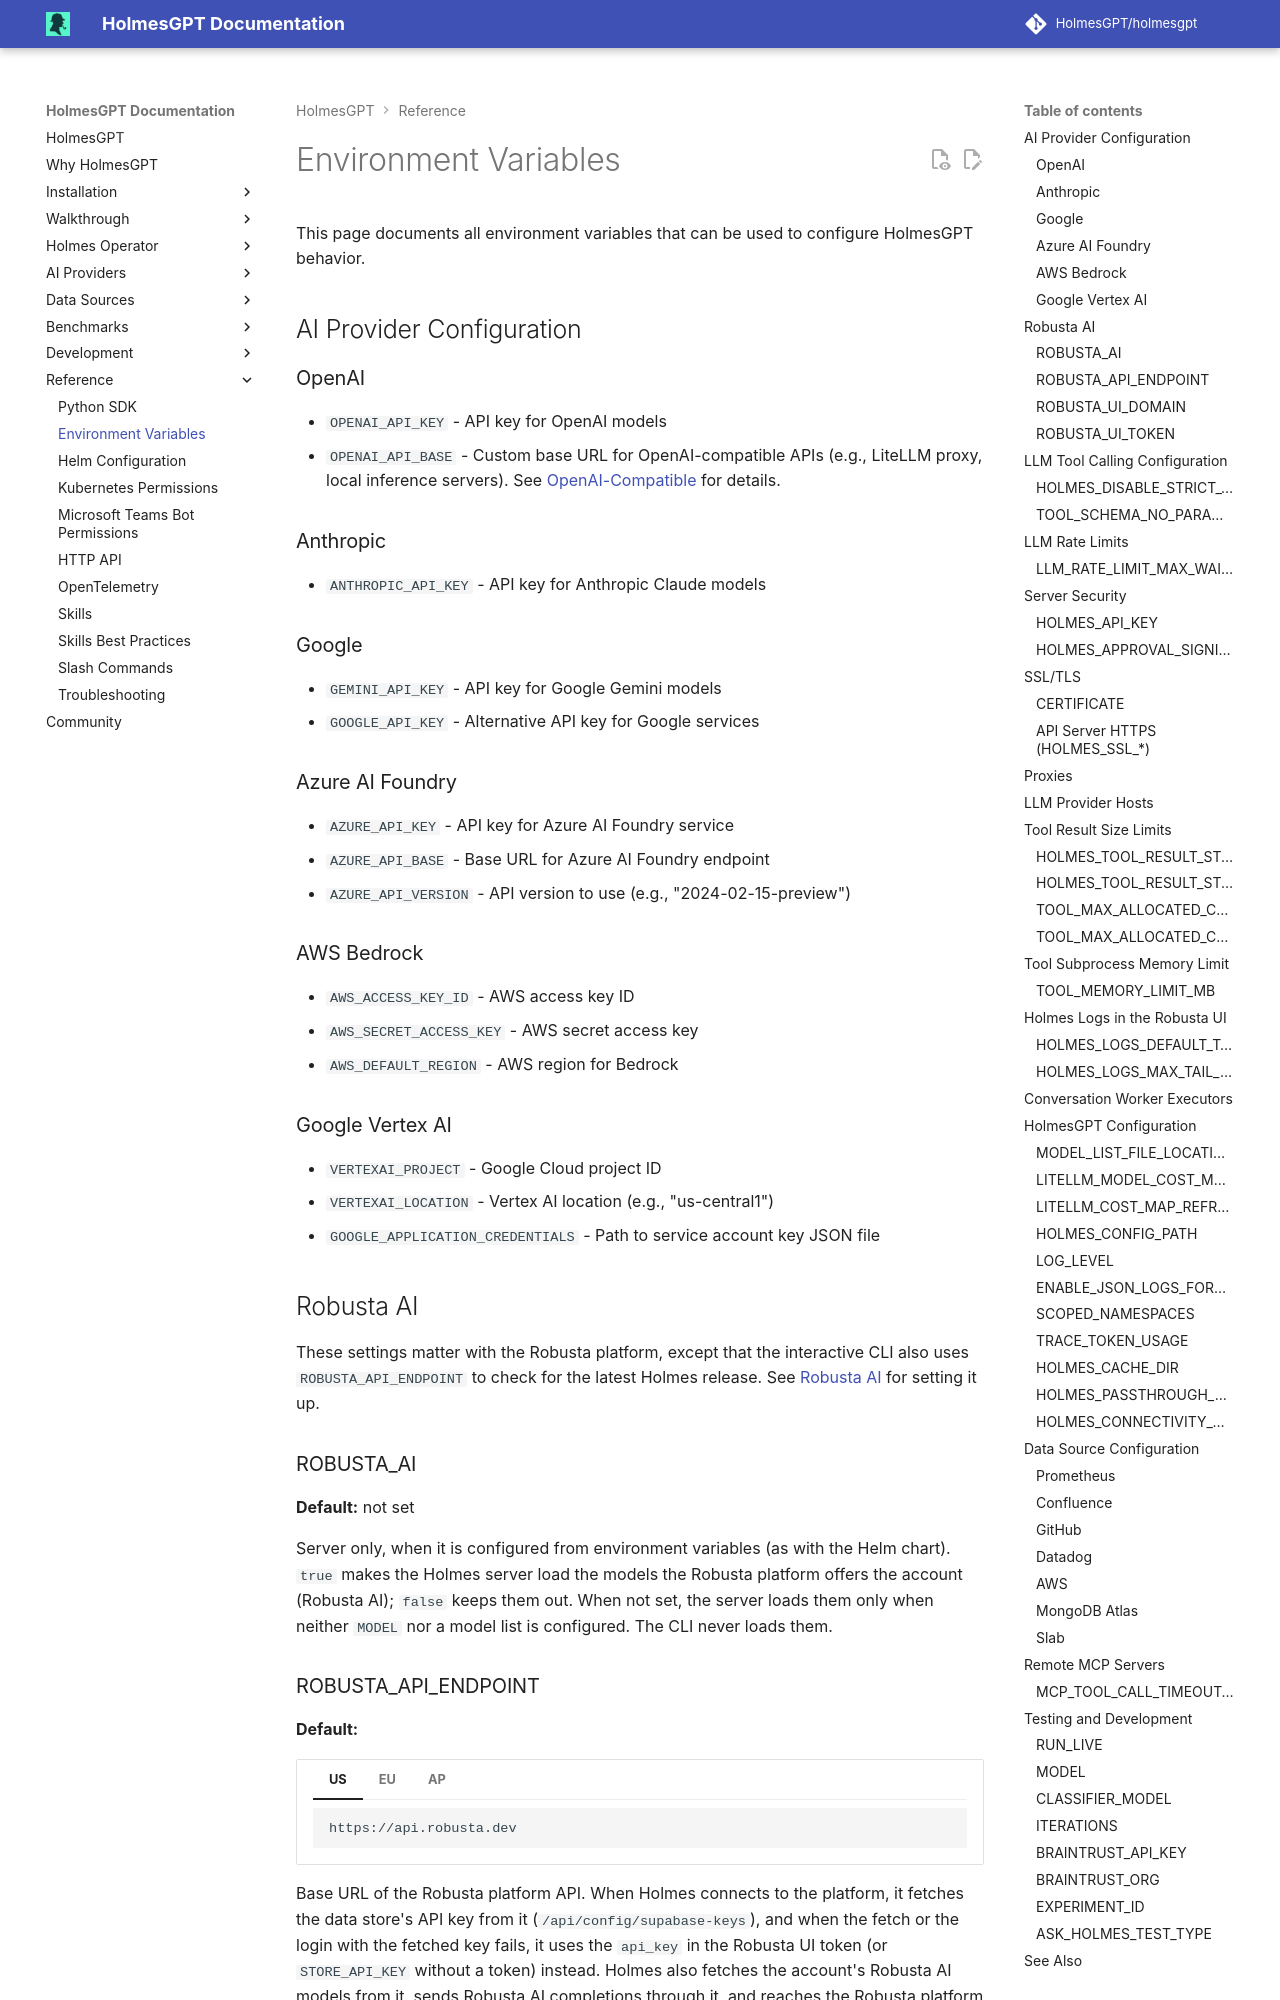

repository: HolmesGPT/holmesgpt · page: 0.46.0/reference/environment-variables/index.html · generator: mkdocs

# Environment Variables

This page documents all environment variables that can be used to configure HolmesGPT behavior.

## AI Provider Configuration

### OpenAI
- `OPENAI_API_KEY` - API key for OpenAI models
- `OPENAI_API_BASE` - Custom base URL for OpenAI-compatible APIs (e.g., LiteLLM proxy, local inference servers). See [OpenAI-Compatible](../ai-providers/openai-compatible.md) for details.

### Anthropic
- `ANTHROPIC_API_KEY` - API key for Anthropic Claude models

### Google
- `GEMINI_API_KEY` - API key for Google Gemini models
- `GOOGLE_API_KEY` - Alternative API key for Google services

### Azure AI Foundry
- `AZURE_API_KEY` - API key for Azure AI Foundry service
- `AZURE_API_BASE` - Base URL for Azure AI Foundry endpoint
- `AZURE_API_VERSION` - API version to use (e.g., "2024-02-15-preview")

### AWS Bedrock
- `AWS_ACCESS_KEY_ID` - AWS access key ID
- `AWS_SECRET_ACCESS_KEY` - AWS secret access key
- `AWS_DEFAULT_REGION` - AWS region for Bedrock

### Google Vertex AI
- `VERTEXAI_PROJECT` - Google Cloud project ID
- `VERTEXAI_LOCATION` - Vertex AI location (e.g., "us-central1")
- `GOOGLE_APPLICATION_CREDENTIALS` - Path to service account key JSON file

## Robusta AI { #robusta-ai }

These settings matter with the Robusta platform, except that the interactive CLI also uses `ROBUSTA_API_ENDPOINT` to check for the latest Holmes release. See [Robusta AI](../ai-providers/robusta-ai.md) for setting it up.

### ROBUSTA_AI
**Default:** not set

Server only, when it is configured from environment variables (as with the Helm chart). `true` makes the Holmes server load the models the Robusta platform offers the account (Robusta AI); `false` keeps them out. When not set, the server loads them only when neither `MODEL` nor a model list is configured. The CLI never loads them.

### ROBUSTA_API_ENDPOINT
**Default:**

```robusta-region
https://api.robusta.dev
```

Base URL of the Robusta platform API. When Holmes connects to the platform, it fetches the data store's API key from it (`/api/config/supabase-keys`), and when the fetch or the login with the fetched key fails, it uses the `api_key` in the Robusta UI token (or `STORE_API_KEY` without a token) instead. Holmes also fetches the account's Robusta AI models from it, sends Robusta AI completions through it, and reaches the Robusta platform MCP server under it (unless `ROBUSTA_MCP_ENDPOINT` is set). The interactive CLI also checks it for the latest Holmes release, with or without the platform. Set it to your region's API, or to a self-hosted platform's API URL:

=== "Holmes Helm Chart"

    ```robusta-region {lang=yaml}
    additionalEnvVars:
      - name: ROBUSTA_API_ENDPOINT
        value: "https://api.robusta.dev"
    ```

=== "Robusta Helm Chart"

    ```robusta-region {lang=yaml}
    holmes:
      additionalEnvVars:
        - name: ROBUSTA_API_ENDPOINT
          value: "https://api.robusta.dev"
    ```
